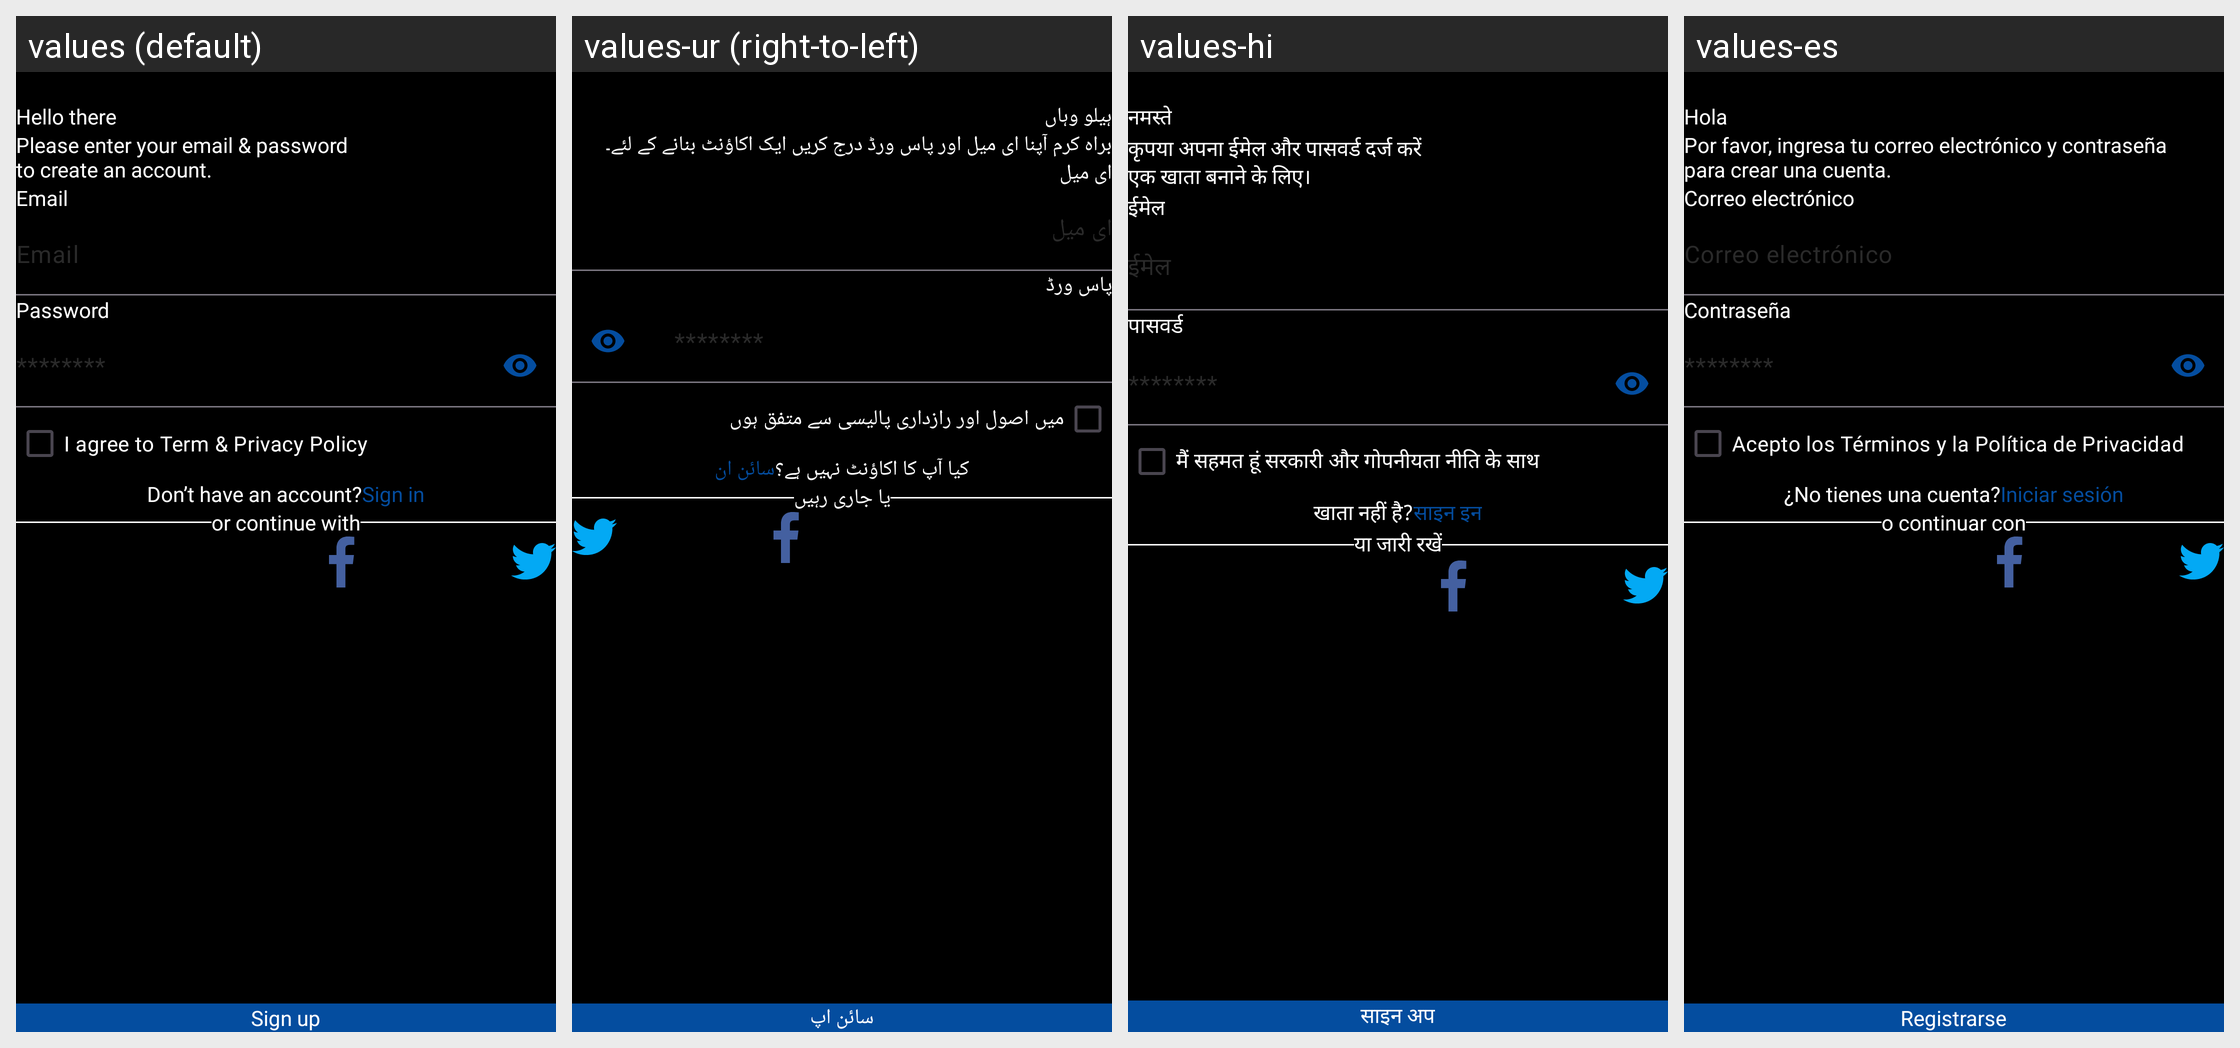

This grid shows one Android layout under several languages. Give, for every string resource on the screen, its name, the default text and each shown locale's text.
Android screen res/layout/activity_sign_up.xml rendered under 4 locales, left to right: values (default), values-ur (right-to-left), values-hi, values-es. Device: Nexus 5 (rendered at 1080×1920; each locale shown at half size, 540×960, under a caption strip naming it); theme Theme.AiImageGenerator.
Other locales in the repository, not shown: values-ar, values-de, values-fr, values-in, values-ja, values-ru, values-zh.
Strings drawn on this screen, with the default value and each locale's value (text and hints the layout hard-codes, and strings that could not be matched under every locale, appear in the picture but are not listed):

hello_there
  values: Hello there
  values-ur: ہیلو وہاں
  values-hi: नमस्ते
  values-es: Hola

sign_up_text
  values: Please enter your email & password
      to create an account.
  values-ur: براہ کرم آپنا ای میل اور پاس ورڈ درج کریں ایک اکاؤنٹ بنانے کے لئے۔
  values-hi: कृपया अपना ईमेल और पासवर्ड दर्ज करें
      एक खाता बनाने के लिए।
  values-es: Por favor, ingresa tu correo electrónico y contraseña
      para crear una cuenta.

email
  values: Email
  values-ur: ای میل
  values-hi: ईमेल
  values-es: Correo electrónico

password
  values: Password
  values-ur: پاس ورڈ
  values-hi: पासवर्ड
  values-es: Contraseña

password_hint
  values: ********
  values-ur: ********
  values-hi: ********
  values-es: ********

i_agree_to_term_amp_privacy_policy
  values: I agree to Term & Privacy Policy
  values-ur: میں اصول اور رازداری پالیسی سے متفق ہوں
  values-hi: मैं सहमत हूं सरकारी और गोपनीयता नीति के साथ
  values-es: Acepto los Términos y la Política de Privacidad

don_t_have_an_account
  values: Don’t have an account?
  values-ur: کیا آپ کا اکاؤنٹ نہیں ہے؟
  values-hi: खाता नहीं है?
  values-es: ¿No tienes una cuenta?

sign_in
  values: Sign in
  values-ur: سائن ان
  values-hi: साइन इन
  values-es: Iniciar sesión

or_continue_with
  values: or continue with
  values-ur: یا جاری رہیں
  values-hi: या जारी रखें
  values-es: o continuar con

sign_up
  values: Sign up
  values-ur: سائن اپ
  values-hi: साइन अप
  values-es: Registrarse
